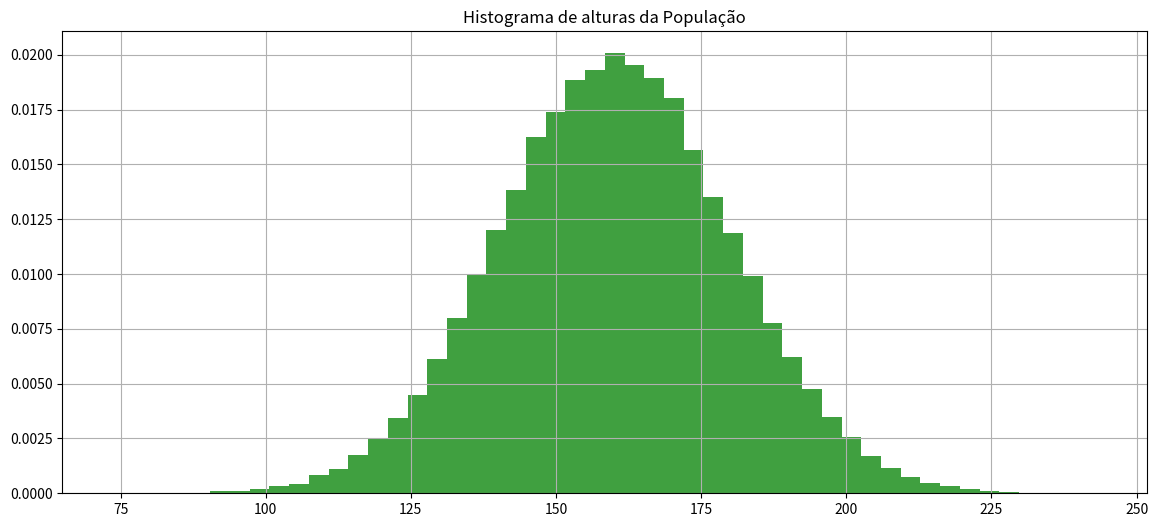
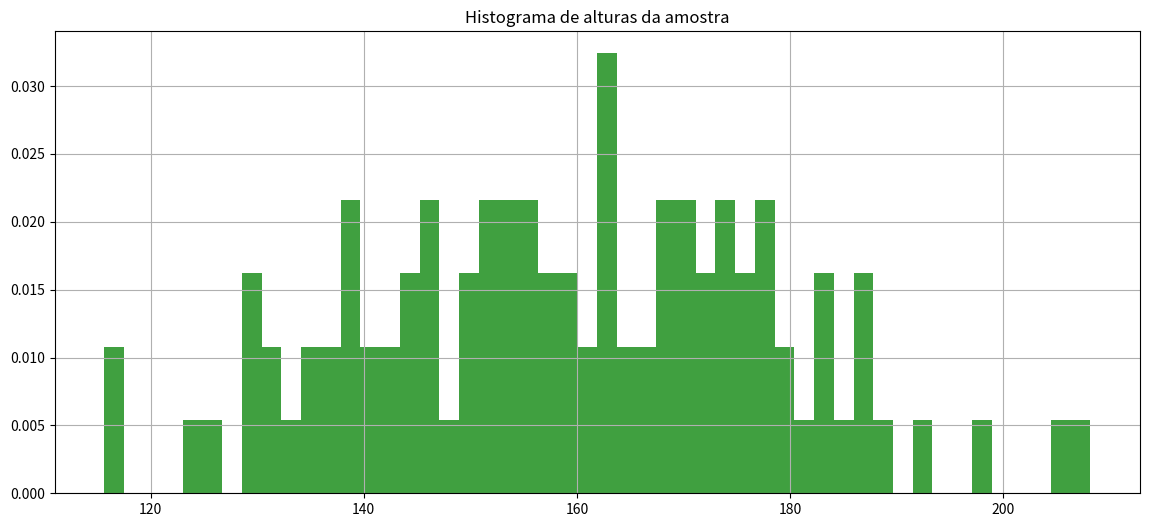

Here is the Python script that generated these plots, in order:
import numpy as np

import matplotlib.pyplot as plt

import math

import random

import pandas as pd

import scipy.stats as stat

from scipy.stats import norm



import os
from scipy.stats import t





def calcula_numero_desvios_tstudent_para_confianca(confianca, tamanho_amostra):

    mean = 0

    std = 1

    rv = t(df=(tamanho_amostra-1))

    return rv.interval(confianca)[1]
from scipy.stats import norm





def calcula_numero_desvios_normal_para_confianca(confianca):

    mean = 0

    std = 1

    rv = norm(loc=mean, scale=std)

    return rv.interval(confianca)[1]
def recupera_amostra(populacao, tamanho_amostra):

    return populacao[np.random.randint(0, len(populacao), tamanho_amostra)]
# Define população



mean = 160

std = 20

distribuicao_probabilidades = norm(loc=mean, scale=std)



tamanho_populacao = 100000



populacao = distribuicao_probabilidades.rvs(size=tamanho_populacao, random_state=1)



print('Tamanho população {}, média {}, desvio {}'.format(len(populacao), np.mean(populacao), np.std(populacao)))



fig, axs = plt.subplots(1, 1, figsize=(14,6))



axs.hist(populacao, density=True, facecolor='g', alpha=0.75, bins=50)

axs.grid(True)

axs.set_title('Histograma de alturas da População')



plt.show()
tamanho_amostra = 100

amostra = recupera_amostra(populacao, tamanho_amostra)

print(amostra)
fig, axs = plt.subplots(1, 1, figsize=(14,6))



axs.hist(amostra, density=True, facecolor='g', alpha=0.75, bins=50)

axs.grid(True)

axs.set_title('Histograma de alturas da amostra')



plt.show()




#Dada uma amostra de 100 elementos, calcule a média da altura da populacao considerando confiança de 93%



#1-Calcule a média da amostra ex. media_amostra = np.mean(amostra)

media_amostra = np.mean(amostra)

print(media_amostra)

#2-Calcule o desvio da amostra ex. desvio_amostra = np.std(amostra)

desvio_amostra = np.std(amostra)

print(desvio_amostra)

#3-Calcule quantos desvios precisará para seu grau de confiânça ex. numero_desvios = calcula_numero_desvios_tstudent_para_confianca(confiança, tamanho_amostra)

confianca=0.93

tamanho_amostra=100

numero_desvios = calcula_numero_desvios_tstudent_para_confianca(confianca, tamanho_amostra)

print(numero_desvios)

#4-Calcule o desvio das amostras ex. desvio_amostras = desvio_amostra/np.sqrt(tamanho_amostra)

desvio_amostras = desvio_amostra/np.sqrt(tamanho_amostra)

print(desvio_amostra)

#5-Calcule a margem de erro ex. margem_erro = numero_desvios*desvio_amostras

margem_erro = numero_desvios*desvio_amostras

print(margem_erro)

#6-Calcule o intervalo ex. inferior = media_amostra-margem_erro, superior = media_amostra+margem_erro

inferior = media_amostra-margem_erro

print(inferior)

superior = media_amostra+margem_erro

print(superior)



print('A média da população estará entre {} e {} com confiança {}'.format(inferior,superior,93))
# Obtenha uma amostra de 1000 elementos e calcule a média da altura da populacao considerando confiança de 80%

confianca=0.8

tamanho_amostra = 1000



amostra = recupera_amostra(populacao, tamanho_amostra)



#1-Calcule a média da amostra ex. media_amostra = np.mean(amostra)

media_amostra = np.mean(amostra)

print(media_amostra)

#2-Calcule o desvio da amostra ex. desvio_amostra = np.std(amostra)

desvio_amostra = np.std(amostra)

print(desvio_amostra)

#3-Calcule quantos desvios precisará para seu grau de confiânça ex. numero_desvios = calcula_numero_desvios_tstudent_para_confianca(confiança, tamanho_amostra)

confianca=0.80

tamanho_amostra=1000

numero_desvios = calcula_numero_desvios_tstudent_para_confianca(confianca, tamanho_amostra)

print(numero_desvios)

#4-Calcule o desvio das amostras ex. desvio_amostras = desvio_amostra/np.sqrt(tamanho_amostra)

desvio_amostras = desvio_amostra/np.sqrt(tamanho_amostra)

print(desvio_amostra)

#5-Calcule a margem de erro ex. margem_erro = numero_desvios*desvio_amostras

margem_erro = numero_desvios*desvio_amostras

print(margem_erro)

#6-Calcule o intervalo ex. inferior = media_amostra-margem_erro, superior = media_amostra+margem_erro

inferior = media_amostra-margem_erro

print(inferior)

superior = media_amostra+margem_erro

print(superior)



print('A média da população estará entre {} e {} com confiança {}'.format(inferior,superior,80))
# Obtenha uma amostra de 100 elementos e calcule a média da altura da populacao considerando confiança de 99%

confianca=0.99

tamanho_amostra = 100



amostra = recupera_amostra(populacao, tamanho_amostra)



#1-Calcule a média da amostra ex. media_amostra = np.mean(amostra)

media_amostra = np.mean(amostra)

print(media_amostra)

#2-Calcule o desvio da amostra ex. desvio_amostra = np.std(amostra)

desvio_amostra = np.std(amostra)

print(desvio_amostra)

#3-Calcule quantos desvios precisará para seu grau de confiânça ex. numero_desvios = calcula_numero_desvios_tstudent_para_confianca(confiança, tamanho_amostra)

confianca=0.99

tamanho_amostra=100

numero_desvios = calcula_numero_desvios_tstudent_para_confianca(confianca, tamanho_amostra)

print(numero_desvios)

#4-Calcule o desvio das amostras ex. desvio_amostras = desvio_amostra/np.sqrt(tamanho_amostra)

desvio_amostras = desvio_amostra/np.sqrt(tamanho_amostra)

print(desvio_amostra)

#5-Calcule a margem de erro ex. margem_erro = numero_desvios*desvio_amostras

margem_erro = numero_desvios*desvio_amostras

print(margem_erro)

#6-Calcule o intervalo ex. inferior = media_amostra-margem_erro, superior = media_amostra+margem_erro

inferior = media_amostra-margem_erro

print(inferior)

superior = media_amostra+margem_erro

print(superior)



print('A média da população estará entre {} e {} com confiança {}'.format(inferior,superior,99))